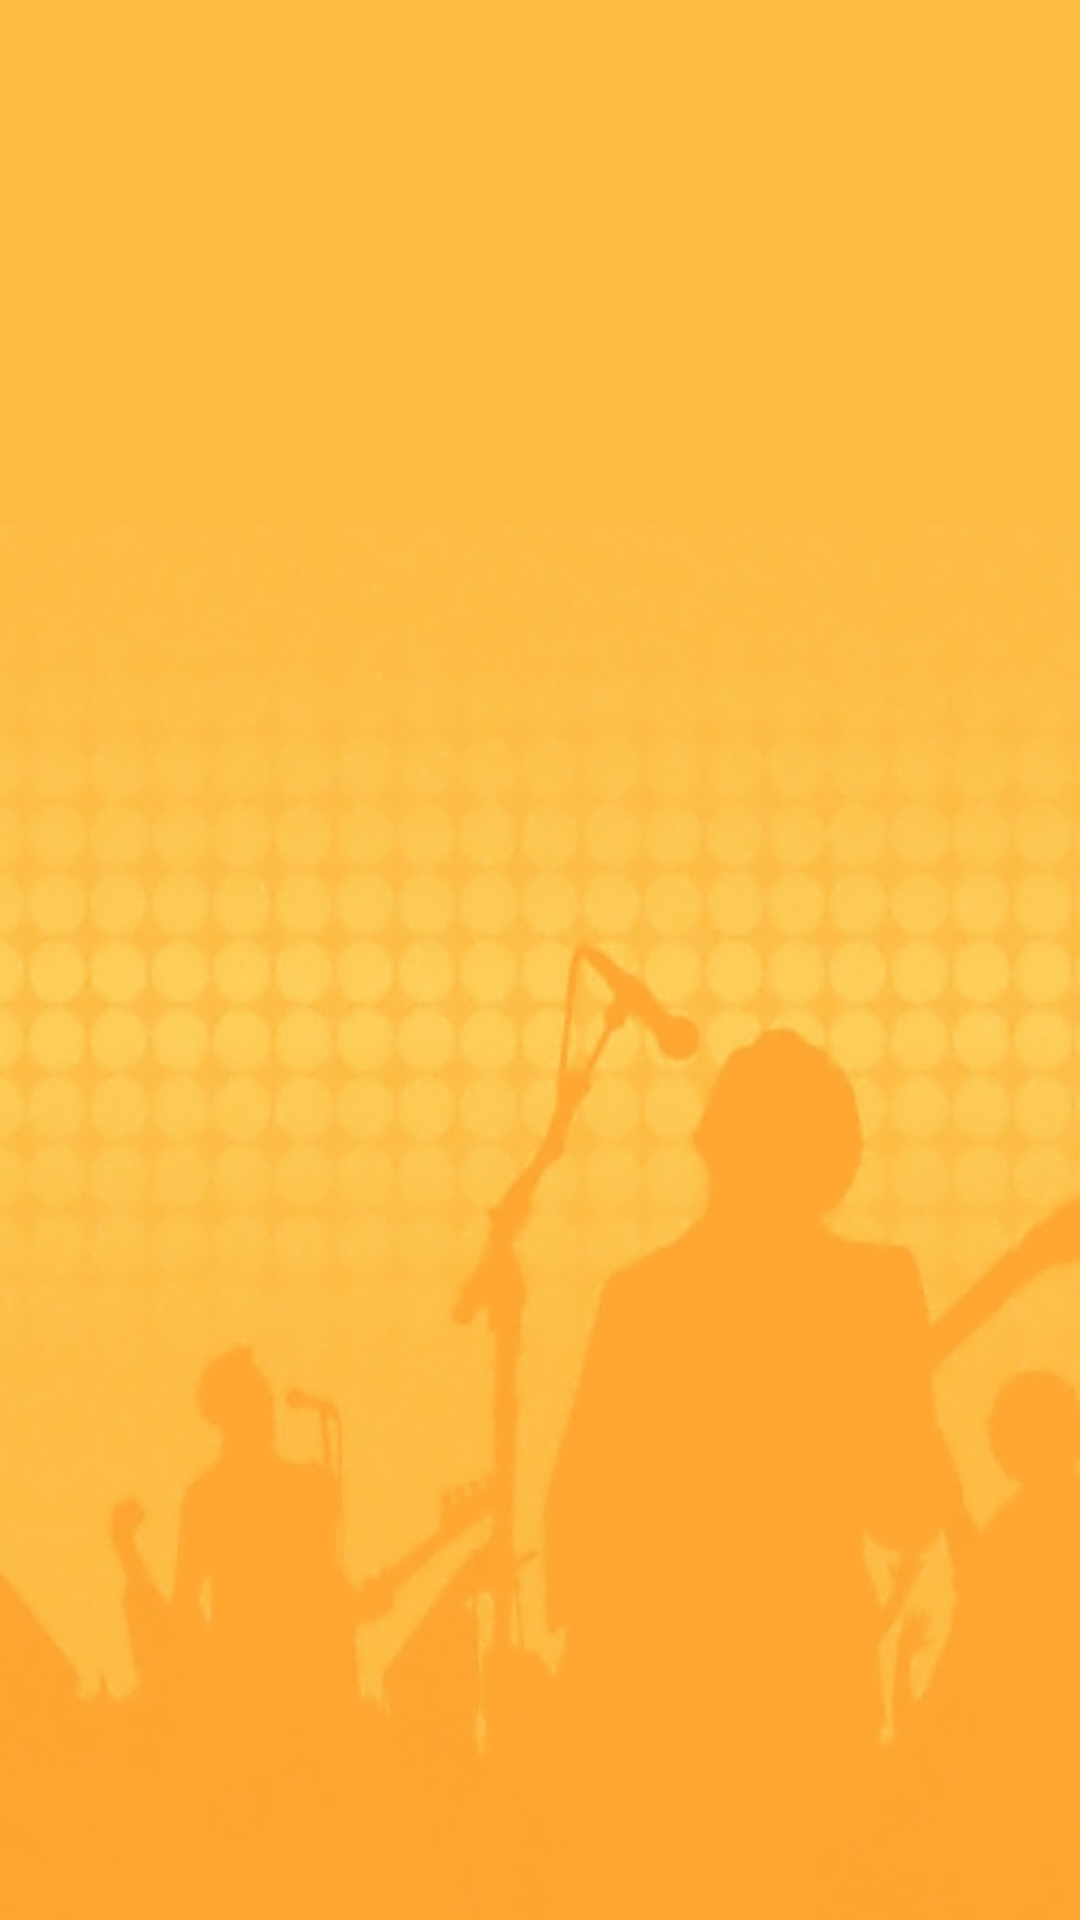

Layout XML and referenced resources for this Android screen:
<!-- AndroidManifest.xml: application theme JamRoomTheme -->
<!-- res/layout/fragment_manage.xml -->
<RelativeLayout xmlns:android="http://schemas.android.com/apk/res/android"
    xmlns:tools="http://schemas.android.com/tools"
    android:layout_width="match_parent"
    android:layout_height="match_parent"
    android:paddingLeft="@dimen/activity_horizontal_margin"
    android:paddingRight="@dimen/activity_horizontal_margin"
    android:paddingTop="@dimen/activity_vertical_margin"
    android:paddingBottom="@dimen/activity_vertical_margin"
    android:background="@drawable/background1"
    tools:context="test.jamroom.com.restjamroom.activity.ManageActivity">


    <ListView
        android:layout_width="wrap_content"
        android:layout_height="wrap_content"
        android:id="@+id/manageSongsList"
        android:layout_gravity="left|center_vertical" />


</RelativeLayout>
<!-- resources referenced by this layout -->
<resources>
  <dimen name="activity_horizontal_margin">8dp</dimen>
  <dimen name="activity_vertical_margin">8dp</dimen>
  <!-- drawable background1: png bitmap (drawable-hdpi, 205628 bytes) -->
  <style name="JamRoomTheme" parent="android:Theme.Holo.Light.DarkActionBar">
          <item name="android:windowContentOverlay">@null</item>
          <item name="android:windowBackground">@null</item>
          <item name="android:actionBarStyle">@style/ButtonBar</item>
      </style>
  <style name="ButtonBar" parent="@android:style/Widget.Holo.Light.ActionBar.Solid.Inverse">
          <item name="android:background">@android:color/black</item>
          <item name="android:icon">@drawable/icon</item>
      </style>
  <!-- drawable icon: png bitmap (drawable-hdpi, 3663 bytes) -->
</resources>
